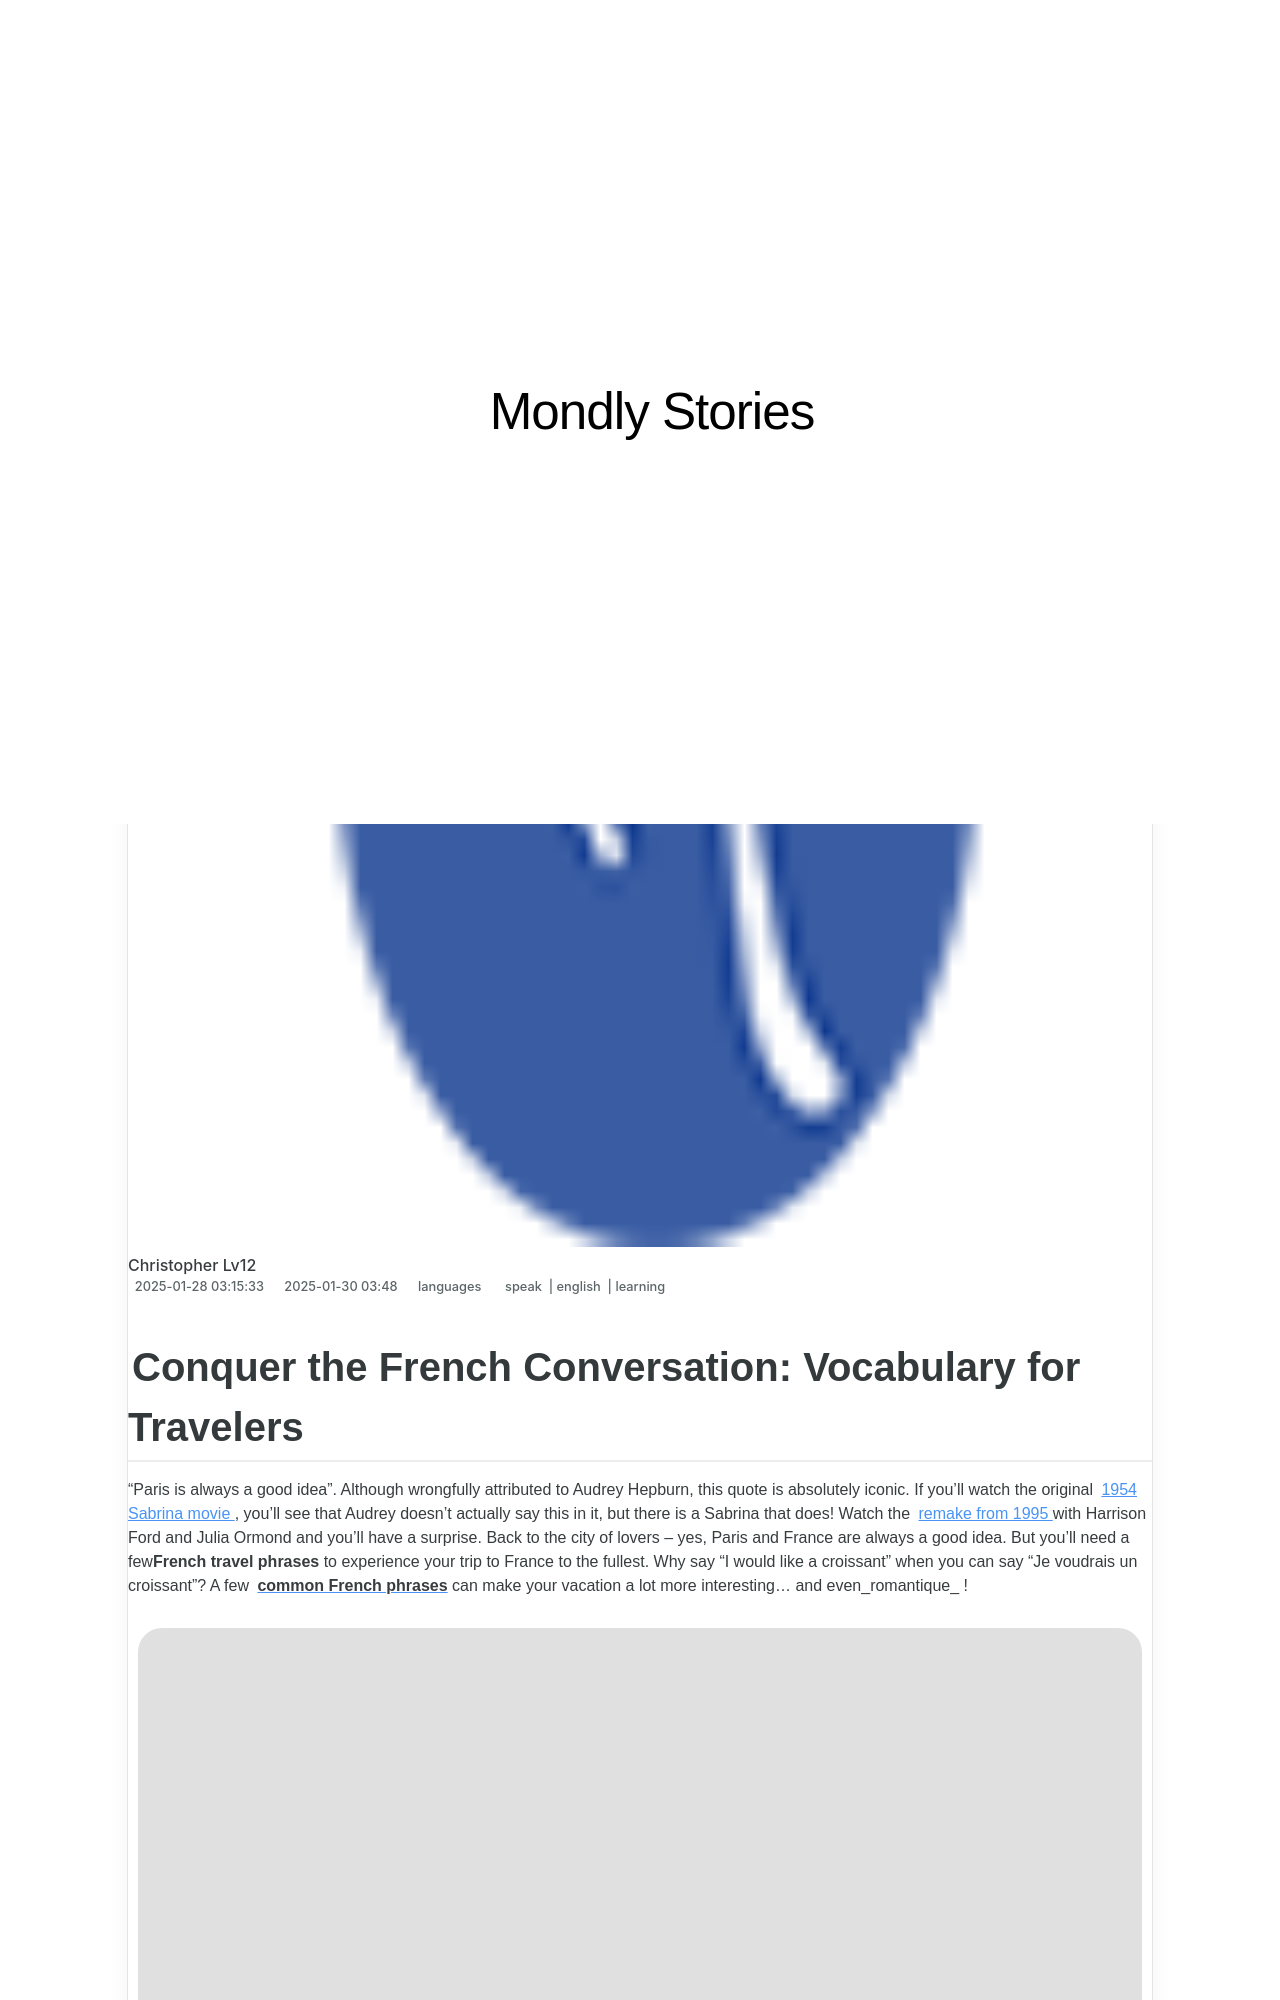

repository: techidaily/site-mondly-stories · page: conquer-the-french-conversation-vocabulary-for-travelers/index.html · generator: jekyll

---
title: "Conquer the French Conversation: Vocabulary for Travelers"
date: 2025-01-28T03:15:33.048Z
updated: 2025-01-30T03:48:00.214Z
tags:
  - speak
  - english
  - learning
categories:
  - languages
description: "This Article Describes Conquer the French Conversation: Vocabulary for Travelers"
excerpt: "This Article Describes Conquer the French Conversation: Vocabulary for Travelers"
keywords: French Conversation Tips,Travel Vocabulary French,French Language Essentials for Travelers,Learn Basic French Phrases for Tourists,Travel Conversation Starter Words (French),Essential French Language Skills (Tourism),French Travel Communication Guide
thumbnail: https://thmb.techidaily.com/9c54005e696cd2ed7b70760eb63ef402583a5567abcd354a24f074d4d0059be5.jpg
---
